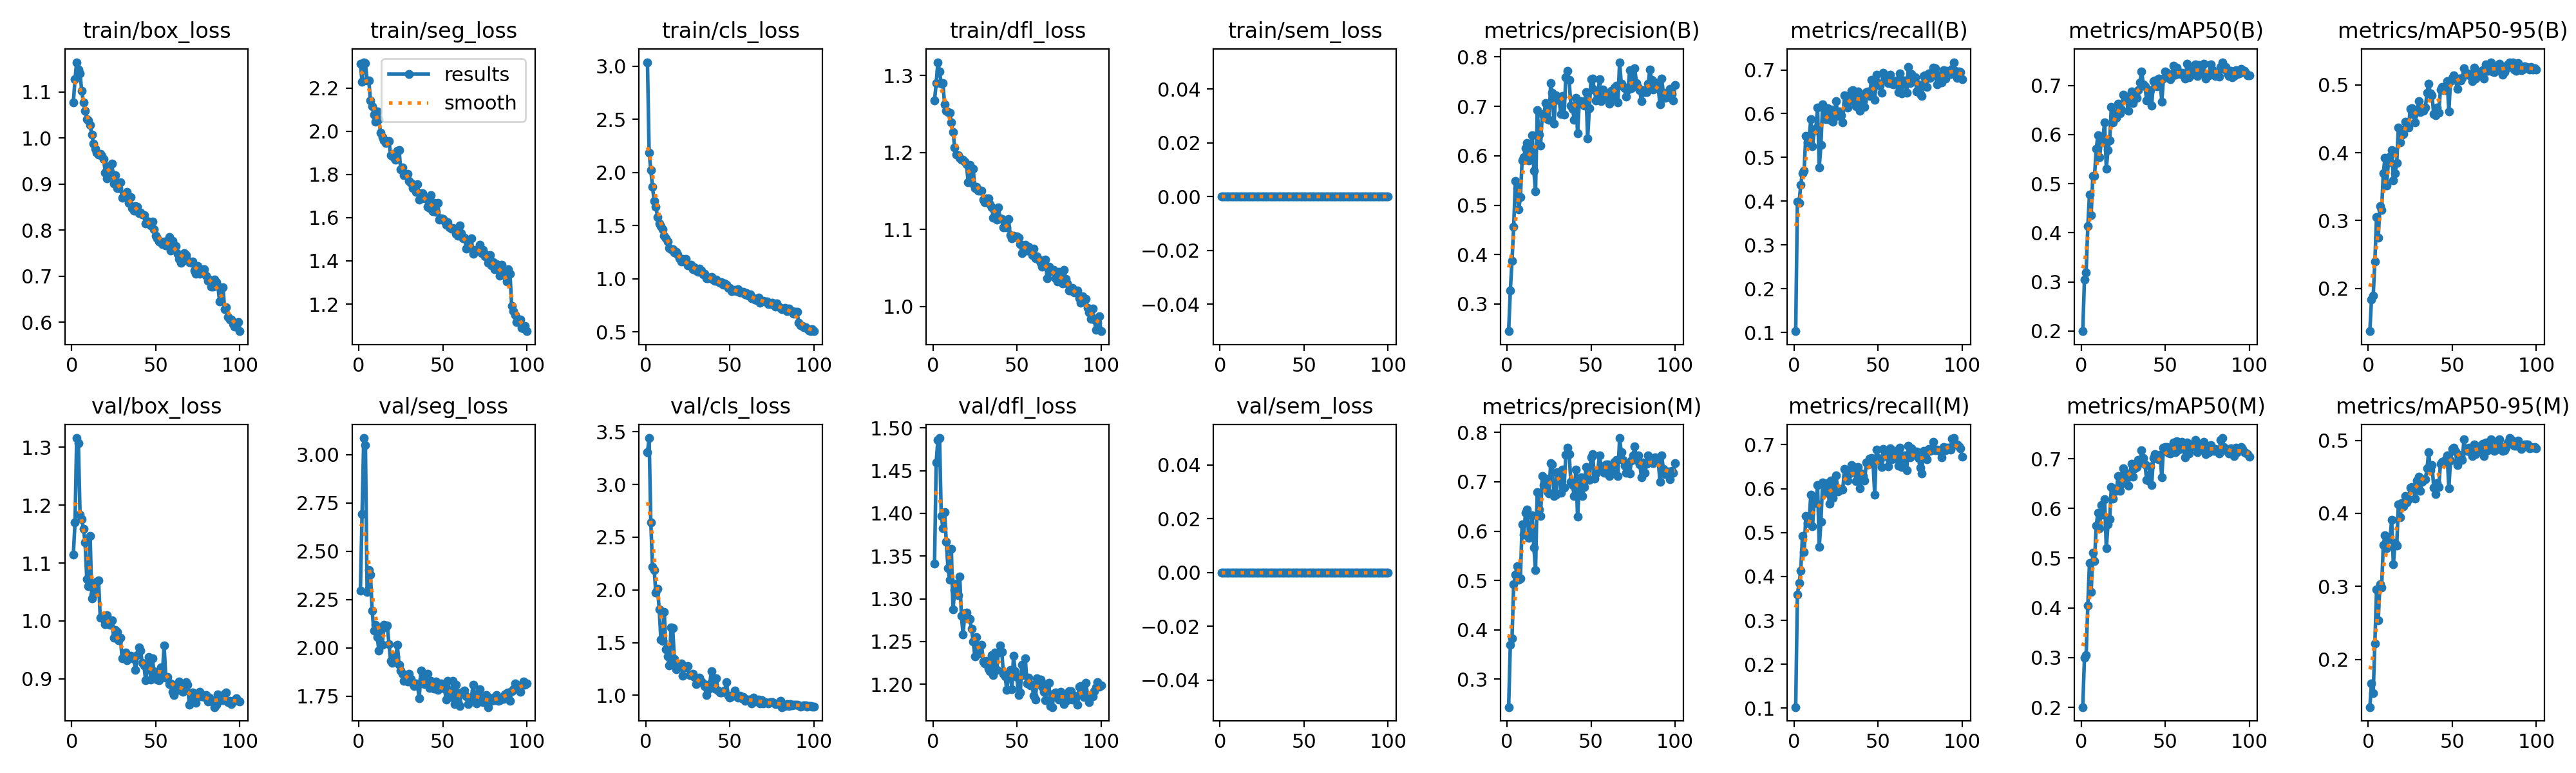

The data file committed next to this chart (first rows):
epoch, time, train/box_loss, train/seg_loss, train/cls_loss, train/dfl_loss, train/sem_loss, metrics/precision(B), metrics/recall(B), metrics/mAP50(B), metrics/mAP50-95(B), metrics/precision(M), metrics/recall(M), metrics/mAP50(M), metrics/mAP50-95(M), val/box_loss, val/seg_loss, val/cls_loss, val/dfl_loss, val/sem_loss, lr/pg0, lr/pg1, lr/pg2
1, 102.1, 1.077, 2.312, 3.037, 1.267, 0, 0.245, 0.1027, 0.1996, 0.1369, 0.2436, 0.1025, 0.2005, 0.135, 1.115, 2.297, 3.305, 1.341, 0, 0.0003666, 0.0003666, 0.0003666
2, 156.4, 1.127, 2.229, 2.185, 1.29, 0, 0.3273, 0.3982, 0.3053, 0.1838, 0.3703, 0.3587, 0.2994, 0.1677, 1.17, 2.692, 3.44, 1.46, 0, 0.0007296, 0.0007296, 0.0007296
3, 208.7, 1.165, 2.319, 2.025, 1.317, 0, 0.3874, 0.3958, 0.3199, 0.1892, 0.3829, 0.3845, 0.3052, 0.154, 1.316, 3.085, 2.642, 1.486, 0, 0.001085, 0.001085, 0.001085
4, 262.1, 1.149, 2.315, 1.866, 1.305, 0, 0.4566, 0.4377, 0.4131, 0.2399, 0.492, 0.4132, 0.405, 0.2224, 1.307, 3.047, 2.22, 1.488, 0, 0.001078, 0.001078, 0.001078
5, 314.2, 1.14, 2.234, 1.733, 1.289, 0, 0.5492, 0.4641, 0.4784, 0.3053, 0.5117, 0.4917, 0.4909, 0.296, 1.183, 2.289, 2.19, 1.397, 0, 0.001067, 0.001067, 0.001067
6, 367.8, 1.102, 2.235, 1.681, 1.29, 0, 0.5351, 0.4698, 0.4363, 0.2744, 0.5292, 0.4552, 0.4314, 0.2536, 1.176, 2.402, 1.971, 1.383, 0, 0.001056, 0.001056, 0.001056
7, 419.8, 1.078, 2.143, 1.583, 1.263, 0, 0.4914, 0.5492, 0.5156, 0.3217, 0.5017, 0.5372, 0.5111, 0.303, 1.159, 2.38, 2.01, 1.401, 0, 0.001045, 0.001045, 0.001045
8, 472.1, 1.059, 2.115, 1.521, 1.254, 0, 0.5159, 0.535, 0.5162, 0.3155, 0.5045, 0.5219, 0.4944, 0.2987, 1.135, 2.191, 1.816, 1.367, 0, 0.001034, 0.001034, 0.001034
9, 524.7, 1.04, 2.076, 1.498, 1.252, 0, 0.5902, 0.5462, 0.5709, 0.3697, 0.6136, 0.5302, 0.5651, 0.3564, 1.073, 2.089, 1.526, 1.336, 0, 0.001023, 0.001023, 0.001023
10, 577.4, 1.039, 2.045, 1.467, 1.251, 0, 0.5974, 0.5867, 0.5986, 0.3926, 0.593, 0.5863, 0.5917, 0.3699, 1.06, 2.12, 1.515, 1.323, 0, 0.001012, 0.001012, 0.001012
11, 630.1, 1.028, 2.092, 1.405, 1.239, 0, 0.615, 0.525, 0.5535, 0.3522, 0.6369, 0.5139, 0.5601, 0.3525, 1.146, 2.057, 1.792, 1.359, 0, 0.001001, 0.001001, 0.001001
12, 682.1, 1.007, 2.055, 1.383, 1.226, 0, 0.6254, 0.5611, 0.5861, 0.3858, 0.644, 0.5716, 0.6066, 0.3677, 1.038, 1.985, 1.438, 1.287, 0, 0.00099, 0.00099, 0.00099
13, 735.5, 0.9881, 1.994, 1.349, 1.207, 0, 0.5909, 0.567, 0.5952, 0.3941, 0.5869, 0.5667, 0.5868, 0.3651, 1.046, 2.106, 1.369, 1.31, 0, 0.000979, 0.000979, 0.000979
14, 787.2, 0.977, 1.972, 1.291, 1.197, 0, 0.6083, 0.614, 0.6242, 0.4044, 0.604, 0.6083, 0.619, 0.391, 1.052, 2.016, 1.284, 1.318, 0, 0.000968, 0.000968, 0.000968
15, 840.5, 0.9679, 1.957, 1.279, 1.196, 0, 0.6414, 0.477, 0.5308, 0.3595, 0.6325, 0.4667, 0.5198, 0.3302, 1.067, 2.119, 1.642, 1.304, 0, 0.000957, 0.000957, 0.000957
16, 891.2, 0.9633, 1.944, 1.277, 1.193, 0, 0.5697, 0.528, 0.5682, 0.3702, 0.5672, 0.5244, 0.568, 0.3595, 1.07, 2.106, 1.641, 1.326, 0, 0.000946, 0.000946, 0.000946
17, 943.1, 0.966, 1.953, 1.247, 1.19, 0, 0.5277, 0.6218, 0.5875, 0.3846, 0.521, 0.6145, 0.5781, 0.356, 1.006, 2.116, 1.346, 1.28, 0, 0.000935, 0.000935, 0.000935
18, 995.7, 0.9608, 1.955, 1.252, 1.19, 0, 0.6919, 0.614, 0.6558, 0.4376, 0.6796, 0.6093, 0.6427, 0.4124, 1.005, 2.021, 1.245, 1.258, 0, 0.000924, 0.000924, 0.000924
19, 1049, 0.9545, 1.889, 1.227, 1.188, 0, 0.6431, 0.5873, 0.6243, 0.4153, 0.6444, 0.5907, 0.62, 0.3945, 1.007, 1.933, 1.296, 1.283, 0, 0.000913, 0.000913, 0.000913
20, 1100, 0.9254, 1.885, 1.191, 1.185, 0, 0.6213, 0.6124, 0.6428, 0.426, 0.6313, 0.6132, 0.6396, 0.4144, 0.9943, 1.923, 1.269, 1.283, 0, 0.000902, 0.000902, 0.000902
21, 1155, 0.9123, 1.876, 1.162, 1.162, 0, 0.6845, 0.5857, 0.6338, 0.4281, 0.7113, 0.5661, 0.6357, 0.4101, 1.01, 1.956, 1.301, 1.277, 0, 0.000891, 0.000891, 0.000891
22, 1207, 0.9388, 1.869, 1.187, 1.184, 0, 0.6832, 0.6102, 0.6624, 0.4459, 0.6932, 0.6179, 0.6645, 0.4234, 0.9944, 1.956, 1.184, 1.276, 0, 0.00088, 0.00088, 0.00088
23, 1262, 0.9262, 1.908, 1.16, 1.16, 0, 0.7067, 0.5816, 0.6425, 0.4389, 0.7061, 0.5785, 0.6358, 0.4148, 0.9933, 2.016, 1.274, 1.265, 0, 0.000869, 0.000869, 0.000869
24, 1314, 0.9438, 1.913, 1.189, 1.179, 0, 0.6748, 0.5951, 0.6514, 0.4372, 0.6805, 0.5948, 0.6495, 0.4191, 1.001, 1.912, 1.267, 1.25, 0, 0.000858, 0.000858, 0.000858
25, 1369, 0.9004, 1.823, 1.125, 1.154, 0, 0.6726, 0.629, 0.6818, 0.4647, 0.6764, 0.6308, 0.681, 0.4348, 0.9707, 1.882, 1.279, 1.232, 0, 0.000847, 0.000847, 0.000847
26, 1422, 0.9191, 1.831, 1.126, 1.156, 0, 0.7466, 0.5941, 0.6784, 0.4656, 0.7382, 0.5943, 0.674, 0.4361, 0.9843, 1.866, 1.194, 1.255, 0, 0.000836, 0.000836, 0.000836
27, 1475, 0.8912, 1.797, 1.13, 1.15, 0, 0.7281, 0.6052, 0.674, 0.4558, 0.7356, 0.5961, 0.6627, 0.434, 0.981, 1.83, 1.191, 1.236, 0, 0.000825, 0.000825, 0.000825
28, 1527, 0.891, 1.795, 1.091, 1.15, 0, 0.6653, 0.5962, 0.6485, 0.4444, 0.6706, 0.5989, 0.6458, 0.4199, 0.9659, 1.836, 1.202, 1.245, 0, 0.000814, 0.000814, 0.000814
29, 1581, 0.9037, 1.802, 1.111, 1.15, 0, 0.7225, 0.5796, 0.6736, 0.4614, 0.6738, 0.5974, 0.6658, 0.4446, 0.9713, 1.828, 1.172, 1.246, 0, 0.000803, 0.000803, 0.000803
30, 1634, 0.8706, 1.77, 1.075, 1.139, 0, 0.7132, 0.6414, 0.6874, 0.4766, 0.7196, 0.6452, 0.6898, 0.4503, 0.9358, 1.867, 1.109, 1.227, 0, 0.000792, 0.000792, 0.000792
31, 1686, 0.8739, 1.762, 1.065, 1.135, 0, 0.7159, 0.6233, 0.6636, 0.4602, 0.7185, 0.6273, 0.6644, 0.4307, 0.9367, 1.84, 1.141, 1.224, 0, 0.000781, 0.000781, 0.000781
32, 1739, 0.8758, 1.738, 1.094, 1.14, 0, 0.6841, 0.6136, 0.6837, 0.4629, 0.6782, 0.6189, 0.6801, 0.4435, 0.945, 1.818, 1.165, 1.227, 0, 0.00077, 0.00077, 0.00077
33, 1792, 0.8823, 1.747, 1.078, 1.141, 0, 0.7209, 0.6285, 0.6745, 0.4617, 0.7245, 0.6352, 0.6829, 0.4466, 0.9318, 1.802, 1.131, 1.218, 0, 0.000759, 0.000759, 0.000759
34, 1844, 0.8591, 1.719, 1.043, 1.133, 0, 0.6836, 0.6517, 0.6904, 0.4664, 0.6884, 0.6541, 0.697, 0.4465, 0.9384, 1.817, 1.112, 1.215, 0, 0.000748, 0.000748, 0.000748
35, 1897, 0.8721, 1.755, 1.049, 1.129, 0, 0.7594, 0.6531, 0.7064, 0.4881, 0.7544, 0.6504, 0.6929, 0.4613, 0.9401, 1.807, 1.087, 1.234, 0, 0.000737, 0.000737, 0.000737
36, 1950, 0.8484, 1.682, 1.005, 1.115, 0, 0.7717, 0.6438, 0.7288, 0.5018, 0.7697, 0.6387, 0.7165, 0.4838, 0.9382, 1.739, 1.003, 1.21, 0, 0.000726, 0.000726, 0.000726
37, 2004, 0.8427, 1.712, 1.003, 1.124, 0, 0.7532, 0.6175, 0.7024, 0.4873, 0.7561, 0.6165, 0.7009, 0.4592, 0.9343, 1.882, 1.053, 1.237, 0, 0.000715, 0.000715, 0.000715
38, 2060, 0.8522, 1.713, 1.009, 1.112, 0, 0.7009, 0.6503, 0.6986, 0.4848, 0.7004, 0.6492, 0.6881, 0.4662, 0.9149, 1.84, 1.104, 1.217, 0, 0.000704, 0.000704, 0.000704
39, 2114, 0.8503, 1.688, 1.014, 1.129, 0, 0.6948, 0.606, 0.6692, 0.4569, 0.694, 0.6008, 0.6579, 0.4355, 0.9406, 1.812, 1.229, 1.237, 0, 0.000693, 0.000693, 0.000693
40, 2169, 0.8363, 1.69, 0.9938, 1.114, 0, 0.6735, 0.6386, 0.6703, 0.4549, 0.6707, 0.6349, 0.6563, 0.4265, 0.9537, 1.827, 1.131, 1.245, 0, 0.000682, 0.000682, 0.000682
41, 2223, 0.8379, 1.65, 0.981, 1.114, 0, 0.7174, 0.6291, 0.6908, 0.4671, 0.7253, 0.6284, 0.6852, 0.4415, 0.9488, 1.866, 1.063, 1.238, 0, 0.000671, 0.000671, 0.000671
42, 2278, 0.834, 1.643, 0.9918, 1.102, 0, 0.6455, 0.6152, 0.6586, 0.459, 0.6289, 0.6186, 0.6476, 0.4363, 0.9273, 1.791, 1.16, 1.212, 0, 0.00066, 0.00066, 0.00066
43, 2334, 0.8325, 1.704, 0.975, 1.107, 0, 0.707, 0.6489, 0.7091, 0.4937, 0.6918, 0.6592, 0.7008, 0.4676, 0.9226, 1.83, 1.045, 1.209, 0, 0.000649, 0.000649, 0.000649
44, 2387, 0.8138, 1.628, 0.9598, 1.102, 0, 0.7101, 0.6504, 0.7097, 0.4974, 0.7096, 0.655, 0.7091, 0.4705, 0.8978, 1.792, 1.027, 1.193, 0, 0.000638, 0.000638, 0.000638
45, 2444, 0.8183, 1.668, 0.9704, 1.114, 0, 0.7072, 0.6409, 0.6978, 0.4928, 0.6716, 0.6678, 0.7002, 0.4697, 0.9168, 1.79, 1.026, 1.211, 0, 0.000627, 0.000627, 0.000627
46, 2502, 0.818, 1.627, 0.9459, 1.093, 0, 0.701, 0.6767, 0.7137, 0.494, 0.689, 0.67, 0.6986, 0.4731, 0.9381, 1.826, 1.033, 1.217, 0, 0.000616, 0.000616, 0.000616
47, 2560, 0.8105, 1.669, 0.9591, 1.088, 0, 0.7289, 0.6536, 0.711, 0.5056, 0.7297, 0.6589, 0.7072, 0.4797, 0.8986, 1.783, 1.044, 1.194, 0, 0.0006051, 0.0006051, 0.0006051
48, 2618, 0.8181, 1.59, 0.9422, 1.092, 0, 0.6351, 0.6318, 0.667, 0.4613, 0.7054, 0.5863, 0.6626, 0.4348, 0.9348, 1.798, 1.124, 1.233, 0, 0.0005941, 0.0005941, 0.0005941
49, 2675, 0.8017, 1.597, 0.9123, 1.09, 0, 0.6966, 0.6888, 0.7139, 0.5061, 0.7034, 0.6884, 0.7216, 0.4724, 0.9127, 1.816, 0.9982, 1.215, 0, 0.0005831, 0.0005831, 0.0005831
50, 2731, 0.7882, 1.595, 0.9133, 1.091, 0, 0.7552, 0.6704, 0.7289, 0.51, 0.7492, 0.6702, 0.7233, 0.4881, 0.9089, 1.796, 0.9789, 1.208, 0, 0.0005721, 0.0005721, 0.0005721
51, 2785, 0.7823, 1.585, 0.8831, 1.089, 0, 0.7562, 0.6642, 0.7254, 0.5144, 0.7563, 0.6634, 0.7229, 0.4903, 0.8984, 1.791, 0.9888, 1.188, 0, 0.0005611, 0.0005611, 0.0005611
52, 2841, 0.7749, 1.568, 0.8885, 1.08, 0, 0.7334, 0.6483, 0.7185, 0.5074, 0.7071, 0.6489, 0.7115, 0.4845, 0.8978, 1.734, 1.009, 1.19, 0, 0.0005501, 0.0005501, 0.0005501
53, 2897, 0.7754, 1.579, 0.8949, 1.069, 0, 0.7124, 0.6941, 0.7131, 0.4946, 0.7174, 0.691, 0.7105, 0.4657, 0.9196, 1.829, 1.047, 1.222, 0, 0.0005391, 0.0005391, 0.0005391
54, 2951, 0.7702, 1.554, 0.8843, 1.071, 0, 0.7168, 0.6782, 0.718, 0.5091, 0.7212, 0.6744, 0.7159, 0.4799, 0.9094, 1.77, 0.9882, 1.211, 0, 0.0005281, 0.0005281, 0.0005281
55, 3008, 0.7751, 1.55, 0.9002, 1.08, 0, 0.7552, 0.6804, 0.7403, 0.5069, 0.753, 0.6856, 0.733, 0.4788, 0.9579, 1.748, 0.9762, 1.231, 0, 0.0005171, 0.0005171, 0.0005171
56, 3065, 0.7666, 1.552, 0.8711, 1.073, 0, 0.7101, 0.67, 0.7214, 0.5103, 0.7318, 0.6505, 0.7126, 0.4735, 0.902, 1.829, 0.9948, 1.201, 0, 0.0005061, 0.0005061, 0.0005061
57, 3120, 0.7769, 1.549, 0.874, 1.077, 0, 0.734, 0.6892, 0.7364, 0.5245, 0.731, 0.6913, 0.7352, 0.5014, 0.9027, 1.711, 0.9713, 1.207, 0, 0.0004951, 0.0004951, 0.0004951
58, 3178, 0.7847, 1.525, 0.8797, 1.075, 0, 0.7189, 0.668, 0.7271, 0.5158, 0.7183, 0.6675, 0.7188, 0.4862, 0.8911, 1.81, 0.9826, 1.198, 0, 0.0004841, 0.0004841, 0.0004841
59, 3232, 0.7561, 1.516, 0.8509, 1.067, 0, 0.7258, 0.6665, 0.7233, 0.5166, 0.7349, 0.6685, 0.7267, 0.4855, 0.8924, 1.72, 0.9486, 1.199, 0, 0.0004731, 0.0004731, 0.0004731
60, 3288, 0.777, 1.564, 0.8673, 1.075, 0, 0.7232, 0.6742, 0.7256, 0.5156, 0.7351, 0.6861, 0.7336, 0.4901, 0.8779, 1.7, 0.9582, 1.187, 0, 0.0004621, 0.0004621, 0.0004621
... 40 more rows
